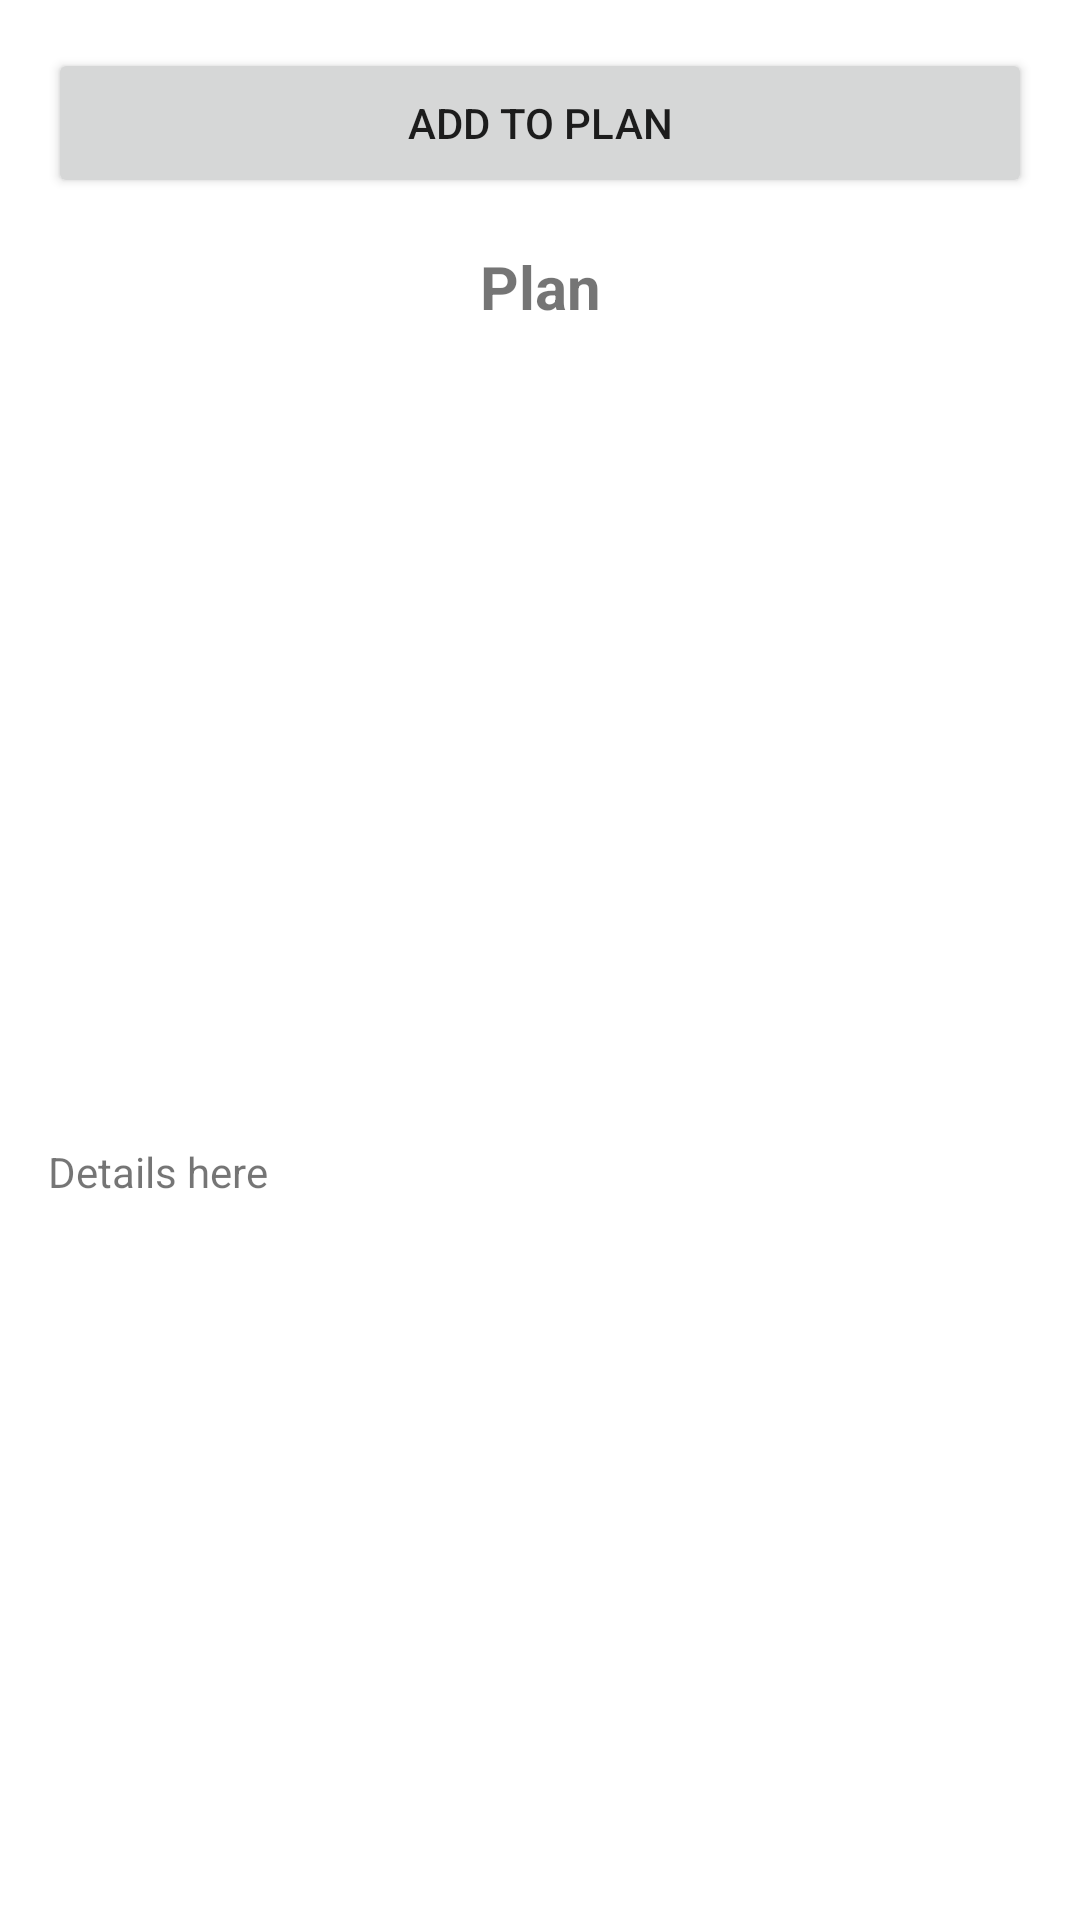

Android layout source for this screen:
<!-- AndroidManifest.xml: application theme Theme.GymStudio -->
<!-- res/layout/activity_gym_details.xml -->
<?xml version="1.0" encoding="utf-8"?>
<androidx.constraintlayout.widget.ConstraintLayout xmlns:android="http://schemas.android.com/apk/res/android"
    xmlns:app="http://schemas.android.com/apk/res-auto"
    xmlns:tools="http://schemas.android.com/tools"
    android:layout_width="match_parent"
    android:layout_height="match_parent"
    tools:context=".gym.GymDetailsActivity">

    <Button
        android:id="@+id/add_to_plan"
        android:layout_width="match_parent"
        android:layout_height="50dp"
        android:layout_marginStart="16dp"
        android:layout_marginTop="16dp"
        android:layout_marginEnd="16dp"
        android:text="Add to Plan"
        app:layout_constraintEnd_toEndOf="parent"
        app:layout_constraintStart_toStartOf="parent"
        app:layout_constraintTop_toTopOf="parent"
        app:srcCompat="@drawable/gym2" />

    <TextView
        android:id="@+id/detail_gym_plan"
        android:layout_width="wrap_content"
        android:layout_height="wrap_content"
        android:layout_marginTop="16dp"
        android:background="@color/white"
        android:text="Plan"
        android:textSize="20dp"
        android:textStyle="bold"
        app:layout_constraintEnd_toEndOf="@id/add_to_plan"
        app:layout_constraintStart_toStartOf="@+id/add_to_plan"
        app:layout_constraintTop_toBottomOf="@id/add_to_plan" />


    <ImageView
        android:id="@+id/detail_gym_image"
        android:layout_width="320dp"
        android:layout_height="240dp"
        android:layout_marginTop="16dp"
        android:background="@color/white"
        app:layout_constraintEnd_toEndOf="@id/detail_gym_plan"
        app:layout_constraintStart_toStartOf="@+id/detail_gym_plan"
        app:layout_constraintTop_toBottomOf="@id/detail_gym_plan" />

    <TextView
        android:id="@+id/detail_gym_details"
        android:layout_width="match_parent"
        android:layout_height="wrap_content"
        android:layout_marginStart="16dp"
        android:layout_marginTop="16dp"
        android:layout_marginEnd="16dp"
        android:text="Details here"
        app:layout_constraintEnd_toEndOf="parent"
        app:layout_constraintStart_toStartOf="parent"
        app:layout_constraintTop_toBottomOf="@id/detail_gym_image" />


</androidx.constraintlayout.widget.ConstraintLayout>
<!-- resources referenced by this layout -->
<resources>
  <!-- drawable gym2: jpg bitmap (drawable, 78190 bytes) -->
  <style name="Theme.GymStudio" parent="Theme.MaterialComponents.DayNight.DarkActionBar">
          
          <item name="colorPrimary">@color/purple_500</item>
          <item name="colorPrimaryVariant">@color/purple_700</item>
          <item name="colorOnPrimary">@color/white</item>
          
          <item name="colorSecondary">@color/teal_200</item>
          <item name="colorSecondaryVariant">@color/teal_700</item>
          <item name="colorOnSecondary">@color/black</item>
          
          <item name="android:statusBarColor" tools:targetApi="l">?attr/colorPrimaryVariant</item>
          
      </style>
  <!-- not gathered from this repository: default colours our renderer supplied (Android Studio template values) -->
  <color name="purple_500">#FF6200EE</color>
  <color name="purple_700">#FF3700B3</color>
  <color name="teal_200">#FF03DAC5</color>
  <color name="teal_700">#FF018786</color>
  <color name="black">#FF000000</color>
  <color name="white">#FFFFFFFF</color>
</resources>
